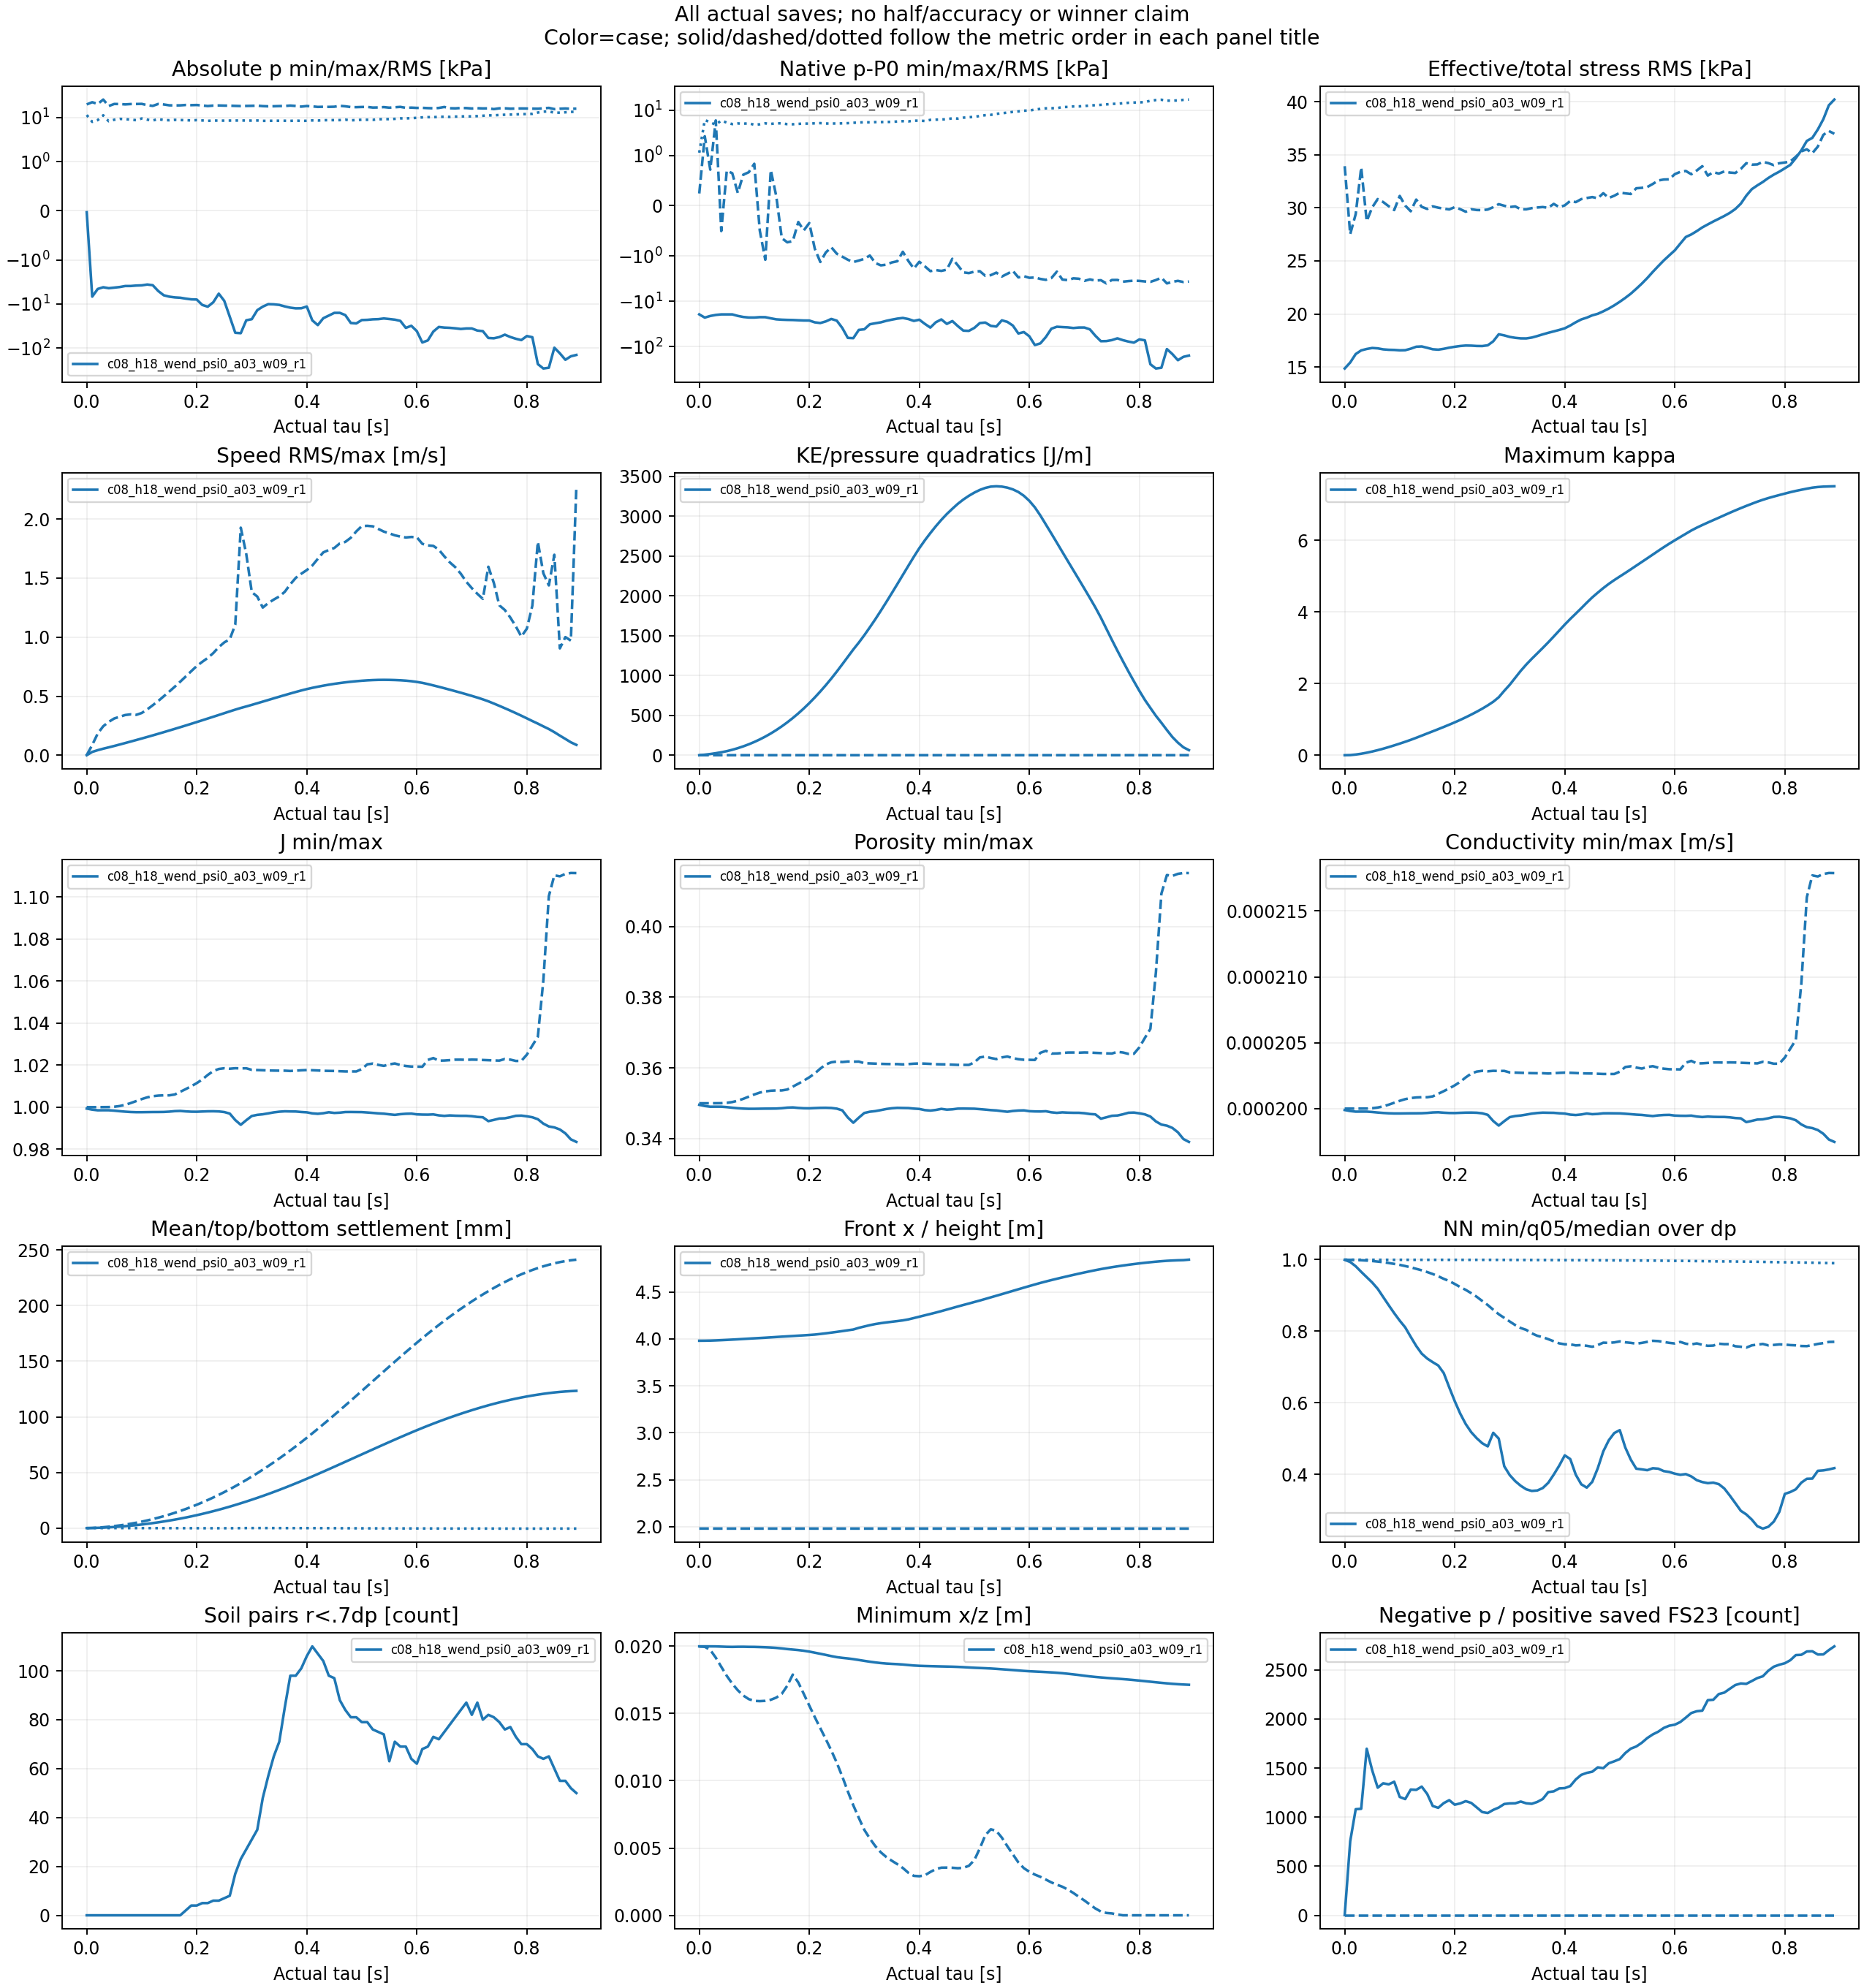

Data behind this chart, as committed beside it:
tag, source, group, part, time_s, tau_s, completed_step, H_m, AS_coefficient, AS_exponent, p_min_Pa, p_max_Pa, p_mean_Pa, p_RMS_Pa, negative_p_soil, native_p_minus_fixedP0_min_Pa, native_p_minus_fixedP0_max_Pa, native_p_minus_fixedP0_RMS_Pa, effective_stress_Frobenius_RMS_Pa, total_stress_Frobenius_RMS_Pa, effective_zz_mean_Pa, total_zz_mean_Pa, velocity_RMS_m_s, max_speed_m_s
c08_h18_wend_psi0_a03_w09_r1, c08_h18_wend_psi0_pre_r2, psi0, 0, 10, 4.999999999810711e-06, 2000001, 0.072, 0.3, 3.825, -31.42, 19666, 9718, 11324, 2, -19424, 242.6, 1142, 14861, 33925, -10607, -20325, 6.743544964902093e-05, 0.0008729
c08_h18_wend_psi0_a03_w09_r1, c08_h18_wend_psi0_pre_r2, psi0, 1, 10.01, 0.01, 2002001, 0.072, 0.3, 3.825, -6798, 22062, 5589, 7925, 754, -22870, 2638, 6016, 15427, 27517, -11390, -16979, 0.02801, 0.08684
c08_h18_wend_psi0_a03_w09_r1, c08_h18_wend_psi0_pre_r2, psi0, 2, 10.02, 0.02, 2004001, 0.072, 0.3, 3.825, -4555, 20123, 6058, 8694, 1081, -21033, 715.2, 5360, 16222, 29412, -12433, -18491, 0.04266, 0.1837
c08_h18_wend_psi0_a03_w09_r1, c08_h18_wend_psi0_pre_r2, psi0, 3, 10.03, 0.03, 2006001, 0.072, 0.3, 3.825, -4171, 25319, 7853, 11150, 1085, -19971, 5895, 4754, 16569, 33801, -13053, -20906, 0.05531, 0.2453
c08_h18_wend_psi0_a03_w09_r1, c08_h18_wend_psi0_pre_r2, psi0, 4, 10.04, 0.04, 2008001, 0.072, 0.3, 3.825, -4380, 18073, 4979, 8181, 1697, -19424, -504.5, 5866, 16702, 28748, -13212, -18191, 0.0666, 0.2825
c08_h18_wend_psi0_a03_w09_r1, c08_h18_wend_psi0_pre_r2, psi0, 5, 10.05, 0.05, 2010001, 0.072, 0.3, 3.825, -4255, 20120, 5715, 8838, 1477, -19424, 696, 5272, 16795, 30044, -13252, -18967, 0.07844, 0.311
c08_h18_wend_psi0_a03_w09_r1, c08_h18_wend_psi0_pre_r2, psi0, 6, 10.06, 0.06, 2012001, 0.072, 0.3, 3.825, -4118, 20059, 6276, 9260, 1300, -19424, 644.7, 4898, 16760, 30826, -13112, -19389, 0.09071, 0.326
c08_h18_wend_psi0_a03_w09_r1, c08_h18_wend_psi0_pre_r2, psi0, 7, 10.07, 0.07, 2014001, 0.072, 0.3, 3.825, -3912, 19677, 6205, 9140, 1345, -20970, 253.4, 5060, 16665, 30543, -12950, -19156, 0.1032, 0.3404
c08_h18_wend_psi0_a03_w09_r1, c08_h18_wend_psi0_pre_r2, psi0, 8, 10.08, 0.08, 2016001, 0.072, 0.3, 3.825, -3908, 20040, 6034, 8871, 1334, -22148, 615.9, 4981, 16624, 30150, -12881, -18915, 0.1159, 0.3462
c08_h18_wend_psi0_a03_w09_r1, c08_h18_wend_psi0_pre_r2, psi0, 9, 10.09, 0.09, 2018001, 0.072, 0.3, 3.825, -3817, 20088, 5848, 8657, 1361, -22785, 664.4, 5105, 16612, 29790, -12789, -18638, 0.1286, 0.3419
c08_h18_wend_psi0_a03_w09_r1, c08_h18_wend_psi0_pre_r2, psi0, 10, 10.1, 0.1, 2020001, 0.072, 0.3, 3.825, -3778, 20215, 6638, 9445, 1206, -22809, 833, 4728, 16575, 31121, -12681, -19319, 0.1416, 0.3576
c08_h18_wend_psi0_a03_w09_r1, c08_h18_wend_psi0_pre_r2, psi0, 11, 10.11, 0.11, 2022001, 0.072, 0.3, 3.825, -3618, 18913, 6210, 8879, 1184, -22349, -494.4, 4847, 16586, 30216, -12670, -18880, 0.1547, 0.3881
c08_h18_wend_psi0_a03_w09_r1, c08_h18_wend_psi0_pre_r2, psi0, 12, 10.12, 0.12, 2024001, 0.072, 0.3, 3.825, -3749, 18208, 5791, 8519, 1281, -22388, -1211, 5084, 16728, 29675, -12860, -18650, 0.168, 0.4231
c08_h18_wend_psi0_a03_w09_r1, c08_h18_wend_psi0_pre_r2, psi0, 13, 10.13, 0.13, 2026001, 0.072, 0.3, 3.825, -5077, 20130, 6201, 9136, 1278, -23716, 706.6, 4934, 16913, 30778, -13065, -19266, 0.1815, 0.4591
c08_h18_wend_psi0_a03_w09_r1, c08_h18_wend_psi0_pre_r2, psi0, 14, 10.14, 0.14, 2028001, 0.072, 0.3, 3.825, -6336, 19610, 5833, 8709, 1311, -24975, 185.8, 5106, 16940, 30094, -13055, -18889, 0.1952, 0.4991
c08_h18_wend_psi0_a03_w09_r1, c08_h18_wend_psi0_pre_r2, psi0, 15, 10.15, 0.15, 2030001, 0.072, 0.3, 3.825, -6808, 18757, 5878, 8619, 1236, -25447, -644.7, 5070, 16812, 29898, -12867, -18745, 0.2091, 0.5389
c08_h18_wend_psi0_a03_w09_r1, c08_h18_wend_psi0_pre_r2, psi0, 16, 10.16, 0.16, 2032001, 0.072, 0.3, 3.825, -7071, 18655, 6157, 8788, 1114, -25710, -727.9, 4880, 16674, 30142, -12665, -18822, 0.2231, 0.58
c08_h18_wend_psi0_a03_w09_r1, c08_h18_wend_psi0_pre_r2, psi0, 17, 10.17, 0.17, 2034001, 0.072, 0.3, 3.825, -7202, 18720, 6127, 8708, 1095, -25841, -704.1, 4855, 16636, 30015, -12582, -18709, 0.2373, 0.6227
c08_h18_wend_psi0_a03_w09_r1, c08_h18_wend_psi0_pre_r2, psi0, 18, 10.18, 0.18, 2036001, 0.072, 0.3, 3.825, -7541, 19099, 6002, 8631, 1143, -26180, -324.3, 4949, 16716, 29924, -12647, -18649, 0.2517, 0.6669
c08_h18_wend_psi0_a03_w09_r1, c08_h18_wend_psi0_pre_r2, psi0, 19, 10.19, 0.19, 2038001, 0.072, 0.3, 3.825, -7834, 18930, 5895, 8553, 1173, -26473, -491, 5024, 16824, 29848, -12753, -18648, 0.2662, 0.7117
c08_h18_wend_psi0_a03_w09_r1, c08_h18_wend_psi0_pre_r2, psi0, 20, 10.2, 0.2, 2040001, 0.072, 0.3, 3.825, -7910, 19078, 5982, 8664, 1127, -26549, -345.3, 5010, 16910, 30067, -12818, -18801, 0.2809, 0.7552
c08_h18_wend_psi0_a03_w09_r1, c08_h18_wend_psi0_pre_r2, psi0, 21, 10.21, 0.21, 2042001, 0.072, 0.3, 3.825, -10481, 18568, 5840, 8527, 1140, -29120, -856.1, 5091, 16982, 29876, -12863, -18703, 0.2957, 0.7908
c08_h18_wend_psi0_a03_w09_r1, c08_h18_wend_psi0_pre_r2, psi0, 22, 10.22, 0.22, 2044001, 0.072, 0.3, 3.825, -11484, 18060, 5673, 8352, 1163, -30123, -1353, 5140, 17024, 29632, -12878, -18551, 0.3107, 0.8237
c08_h18_wend_psi0_a03_w09_r1, c08_h18_wend_psi0_pre_r2, psi0, 23, 10.23, 0.23, 2046001, 0.072, 0.3, 3.825, -9119, 18494, 5814, 8487, 1145, -27758, -929.3, 5036, 17015, 29867, -12809, -18623, 0.3257, 0.8646
c08_h18_wend_psi0_a03_w09_r1, c08_h18_wend_psi0_pre_r2, psi0, 24, 10.24, 0.24, 2048001, 0.072, 0.3, 3.825, -5823, 18598, 5835, 8452, 1099, -24462, -825.9, 5038, 16984, 29795, -12693, -18528, 0.3408, 0.9154
c08_h18_wend_psi0_a03_w09_r1, c08_h18_wend_psi0_pre_r2, psi0, 25, 10.25, 0.25, 2050001, 0.072, 0.3, 3.825, -8469, 18465, 5879, 8450, 1052, -26716, -954.7, 5049, 16976, 29782, -12587, -18467, 0.3559, 0.9553
c08_h18_wend_psi0_a03_w09_r1, c08_h18_wend_psi0_pre_r2, psi0, 26, 10.26, 0.26, 2052001, 0.072, 0.3, 3.825, -19359, 18390, 5877, 8468, 1042, -38782, -1034, 5081, 17047, 29840, -12567, -18444, 0.3711, 0.9822
c08_h18_wend_psi0_a03_w09_r1, c08_h18_wend_psi0_pre_r2, psi0, 27, 10.27, 0.27, 2054001, 0.072, 0.3, 3.825, -44702, 18202, 5810, 8487, 1074, -64126, -1208, 5130, 17424, 30064, -12671, -18480, 0.3859, 1.105
c08_h18_wend_psi0_a03_w09_r1, c08_h18_wend_psi0_pre_r2, psi0, 28, 10.28, 0.28, 2056001, 0.072, 0.3, 3.825, -45661, 18052, 5730, 8512, 1098, -65084, -1359, 5230, 18088, 30345, -12852, -18582, 0.4002, 1.927
c08_h18_wend_psi0_a03_w09_r1, c08_h18_wend_psi0_pre_r2, psi0, 29, 10.29, 0.29, 2058001, 0.072, 0.3, 3.825, -23304, 18165, 5657, 8484, 1134, -42728, -1259, 5300, 17981, 30197, -12976, -18633, 0.413, 1.703
c08_h18_wend_psi0_a03_w09_r1, c08_h18_wend_psi0_pre_r2, psi0, 30, 10.3, 0.3, 2060001, 0.072, 0.3, 3.825, -22011, 18269, 5603, 8461, 1140, -41435, -1155, 5385, 17837, 30076, -13023, -18626, 0.4263, 1.381
c08_h18_wend_psi0_a03_w09_r1, c08_h18_wend_psi0_pre_r2, psi0, 31, 10.31, 0.31, 2062001, 0.072, 0.3, 3.825, -13770, 18433, 5638, 8506, 1141, -32097, -990.4, 5348, 17752, 30135, -12994, -18632, 0.4401, 1.344
c08_h18_wend_psi0_a03_w09_r1, c08_h18_wend_psi0_pre_r2, psi0, 32, 10.32, 0.32, 2064001, 0.072, 0.3, 3.825, -11441, 17991, 5494, 8354, 1159, -30473, -1424, 5416, 17700, 29865, -12917, -18412, 0.4538, 1.25
c08_h18_wend_psi0_a03_w09_r1, c08_h18_wend_psi0_pre_r2, psi0, 33, 10.33, 0.33, 2066001, 0.072, 0.3, 3.825, -10052, 17793, 5483, 8358, 1141, -29084, -1607, 5432, 17696, 29861, -12860, -18343, 0.4678, 1.288
c08_h18_wend_psi0_a03_w09_r1, c08_h18_wend_psi0_pre_r2, psi0, 34, 10.34, 0.34, 2068001, 0.072, 0.3, 3.825, -10152, 17871, 5503, 8409, 1136, -26936, -1553, 5443, 17776, 29974, -12873, -18376, 0.4817, 1.318
c08_h18_wend_psi0_a03_w09_r1, c08_h18_wend_psi0_pre_r2, psi0, 35, 10.35, 0.35, 2070001, 0.072, 0.3, 3.825, -10457, 18038, 5435, 8409, 1155, -25384, -1386, 5495, 17919, 30033, -12973, -18408, 0.4955, 1.345
c08_h18_wend_psi0_a03_w09_r1, c08_h18_wend_psi0_pre_r2, psi0, 36, 10.36, 0.36, 2072001, 0.072, 0.3, 3.825, -11312, 18119, 5316, 8405, 1185, -24084, -1305, 5583, 18078, 30076, -13119, -18435, 0.5091, 1.384
c08_h18_wend_psi0_a03_w09_r1, c08_h18_wend_psi0_pre_r2, psi0, 37, 10.37, 0.37, 2074001, 0.072, 0.3, 3.825, -12073, 18508, 5153, 8334, 1255, -23268, -915.7, 5678, 18225, 30006, -13241, -18394, 0.5225, 1.448
c08_h18_wend_psi0_a03_w09_r1, c08_h18_wend_psi0_pre_r2, psi0, 38, 10.38, 0.38, 2076001, 0.072, 0.3, 3.825, -12523, 18138, 5245, 8504, 1263, -24601, -1284, 5612, 18359, 30373, -13313, -18558, 0.5356, 1.502
c08_h18_wend_psi0_a03_w09_r1, c08_h18_wend_psi0_pre_r2, psi0, 39, 10.39, 0.39, 2078001, 0.072, 0.3, 3.825, -12465, 17532, 4996, 8313, 1293, -27049, -1892, 5819, 18497, 30064, -13332, -18328, 0.5482, 1.537
c08_h18_wend_psi0_a03_w09_r1, c08_h18_wend_psi0_pre_r2, psi0, 40, 10.4, 0.4, 2080001, 0.072, 0.3, 3.825, -11364, 18084, 5016, 8388, 1296, -25459, -1340, 5826, 18649, 30233, -13367, -18383, 0.56, 1.568
c08_h18_wend_psi0_a03_w09_r1, c08_h18_wend_psi0_pre_r2, psi0, 41, 10.41, 0.41, 2082001, 0.072, 0.3, 3.825, -23379, 17742, 5105, 8542, 1317, -31423, -1682, 5732, 18912, 30653, -13473, -18578, 0.5705, 1.606
c08_h18_wend_psi0_a03_w09_r1, c08_h18_wend_psi0_pre_r2, psi0, 42, 10.42, 0.42, 2084001, 0.072, 0.3, 3.825, -29952, 17259, 4838, 8485, 1384, -37996, -2155, 6059, 19219, 30538, -13625, -18464, 0.58, 1.663
c08_h18_wend_psi0_a03_w09_r1, c08_h18_wend_psi0_pre_r2, psi0, 43, 10.43, 0.43, 2086001, 0.072, 0.3, 3.825, -20929, 17378, 4829, 8625, 1431, -28973, -2042, 6132, 19485, 30823, -13773, -18602, 0.5889, 1.718
c08_h18_wend_psi0_a03_w09_r1, c08_h18_wend_psi0_pre_r2, psi0, 44, 10.44, 0.44, 2088001, 0.072, 0.3, 3.825, -18221, 17292, 4751, 8658, 1451, -25088, -2132, 6182, 19653, 30926, -13909, -18660, 0.5971, 1.738
c08_h18_wend_psi0_a03_w09_r1, c08_h18_wend_psi0_pre_r2, psi0, 45, 10.45, 0.45, 2090001, 0.072, 0.3, 3.825, -15851, 17424, 4640, 8667, 1463, -31504, -1999, 6281, 19870, 31016, -14068, -18708, 0.6045, 1.755
c08_h18_wend_psi0_a03_w09_r1, c08_h18_wend_psi0_pre_r2, psi0, 46, 10.46, 0.46, 2092001, 0.072, 0.3, 3.825, -15826, 18274, 4445, 8677, 1507, -27253, -1150, 6558, 20017, 30902, -14237, -18682, 0.611, 1.794
c08_h18_wend_psi0_a03_w09_r1, c08_h18_wend_psi0_pre_r2, psi0, 47, 10.47, 0.47, 2094001, 0.072, 0.3, 3.825, -17781, 17819, 4545, 8866, 1499, -35243, -1605, 6475, 20249, 31379, -14409, -18954, 0.6171, 1.806
c08_h18_wend_psi0_a03_w09_r1, c08_h18_wend_psi0_pre_r2, psi0, 48, 10.48, 0.48, 2096001, 0.072, 0.3, 3.825, -26850, 17126, 4131, 8581, 1549, -44311, -2297, 6780, 20511, 30932, -14549, -18680, 0.6223, 1.841
c08_h18_wend_psi0_a03_w09_r1, c08_h18_wend_psi0_pre_r2, psi0, 49, 10.49, 0.49, 2098001, 0.072, 0.3, 3.825, -27434, 17040, 4057, 8695, 1569, -44896, -2384, 6943, 20812, 31140, -14678, -18735, 0.6268, 1.895
c08_h18_wend_psi0_a03_w09_r1, c08_h18_wend_psi0_pre_r2, psi0, 50, 10.5, 0.5, 2100001, 0.072, 0.3, 3.825, -23008, 17209, 4005, 8833, 1592, -38578, -2215, 7066, 21150, 31430, -14847, -18851, 0.6307, 1.94
c08_h18_wend_psi0_a03_w09_r1, c08_h18_wend_psi0_pre_r2, psi0, 51, 10.51, 0.51, 2102001, 0.072, 0.3, 3.825, -22784, 17261, 3714, 8826, 1653, -30173, -2163, 7399, 21514, 31364, -15071, -18784, 0.6339, 1.943
c08_h18_wend_psi0_a03_w09_r1, c08_h18_wend_psi0_pre_r2, psi0, 52, 10.52, 0.52, 2104001, 0.072, 0.3, 3.825, -22183, 16683, 3398, 8792, 1698, -29427, -2736, 7695, 21910, 31303, -15320, -18718, 0.6363, 1.938
c08_h18_wend_psi0_a03_w09_r1, c08_h18_wend_psi0_pre_r2, psi0, 53, 10.53, 0.53, 2106001, 0.072, 0.3, 3.825, -21963, 16780, 3406, 9055, 1720, -34859, -2644, 7821, 22373, 31845, -15574, -18980, 0.6378, 1.916
c08_h18_wend_psi0_a03_w09_r1, c08_h18_wend_psi0_pre_r2, psi0, 54, 10.54, 0.54, 2108001, 0.072, 0.3, 3.825, -21201, 17099, 3102, 9153, 1758, -35988, -2324, 8238, 22857, 31883, -15819, -18921, 0.6383, 1.894
c08_h18_wend_psi0_a03_w09_r1, c08_h18_wend_psi0_pre_r2, psi0, 55, 10.55, 0.55, 2110001, 0.072, 0.3, 3.825, -21814, 16589, 2824, 9131, 1806, -26265, -2835, 8480, 23386, 31962, -16053, -18877, 0.6379, 1.879
c08_h18_wend_psi0_a03_w09_r1, c08_h18_wend_psi0_pre_r2, psi0, 56, 10.56, 0.56, 2112001, 0.072, 0.3, 3.825, -22550, 16958, 2618, 9266, 1843, -28412, -2466, 8775, 23963, 32252, -16301, -18919, 0.6366, 1.862
c08_h18_wend_psi0_a03_w09_r1, c08_h18_wend_psi0_pre_r2, psi0, 57, 10.57, 0.57, 2114001, 0.072, 0.3, 3.825, -24013, 17300, 2471, 9505, 1871, -34285, -2124, 9093, 24512, 32580, -16545, -19016, 0.6345, 1.851
c08_h18_wend_psi0_a03_w09_r1, c08_h18_wend_psi0_pre_r2, psi0, 58, 10.58, 0.58, 2116001, 0.072, 0.3, 3.825, -34629, 16459, 2204, 9494, 1909, -51306, -2965, 9320, 25043, 32668, -16782, -18987, 0.6314, 1.844
c08_h18_wend_psi0_a03_w09_r1, c08_h18_wend_psi0_pre_r2, psi0, 59, 10.59, 0.59, 2118001, 0.072, 0.3, 3.825, -31018, 16637, 1935, 9604, 1932, -47695, -2786, 9675, 25525, 32687, -17020, -18955, 0.6269, 1.848
... 30 more rows
